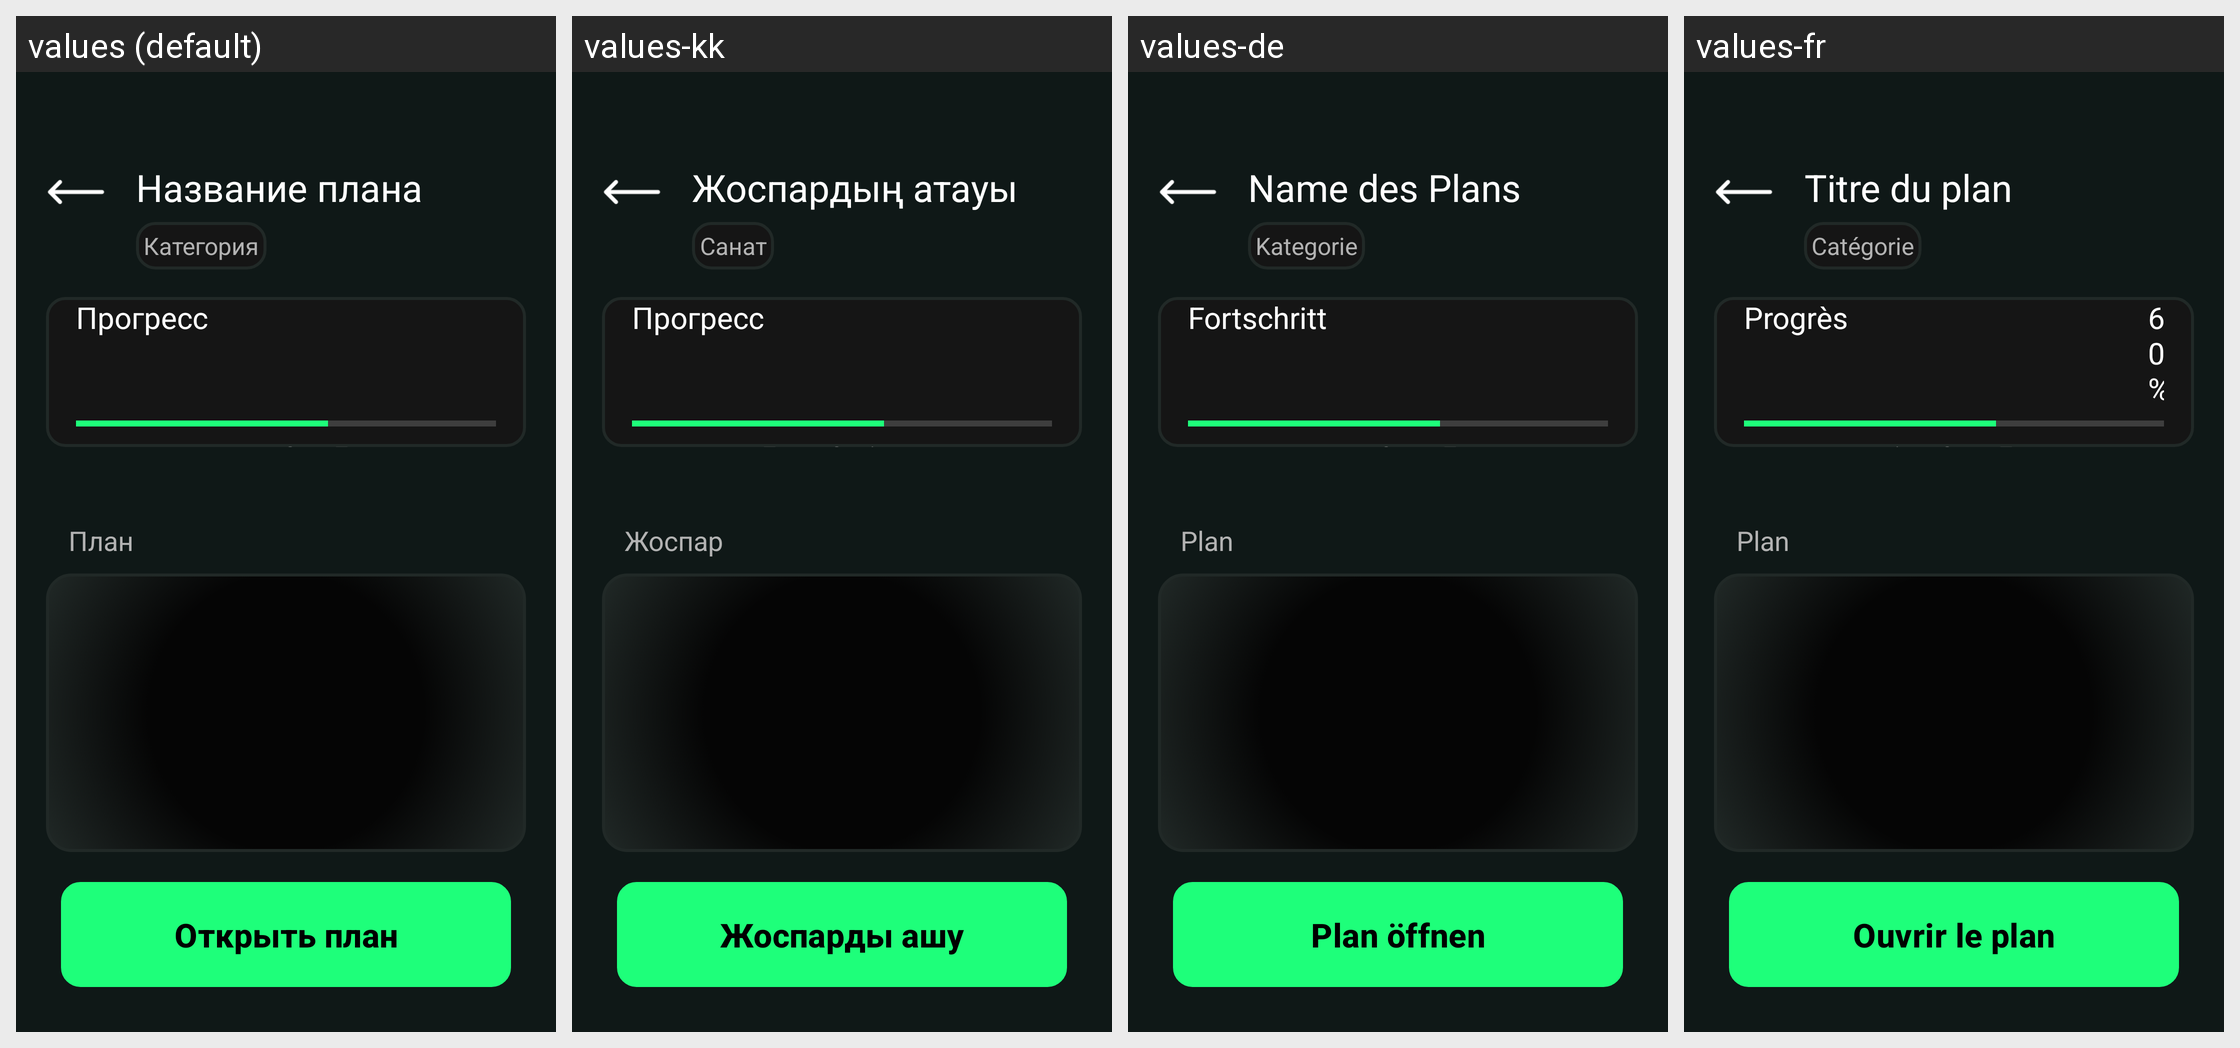

Here is an Android app screen in its default locale and in the app's own translations. Write out the translated-string differences for the strings that appear on this screen.
Android screen res/layout/activity_goal_list.xml rendered under 4 locales, left to right: values (default), values-kk, values-de, values-fr. Device: Nexus 5 (rendered at 1080×1920; each locale shown at half size, 540×960, under a caption strip naming it); theme Theme.Planova.
Other locales in the repository, not shown: values-en.
Strings drawn on this screen, with the default value and each locale's value (text and hints the layout hard-codes, and strings that could not be matched under every locale, appear in the picture but are not listed):

namePlanGL
  values: Название плана
  values-kk: Жоспардың атауы
  values-de: Name des Plans
  values-fr: Titre du plan

categoryGL
  values: Категория
  values-kk: Санат
  values-de: Kategorie
  values-fr: Catégorie

progres
  values: Прогресс
  values-kk: Прогресс
  values-de: Fortschritt
  values-fr: Progrès

_0_7
  values: день 0 из 7
  values-kk: 7-ден 0-ші күн
  values-de: tag 0 von 7
  values-fr: jour 0 sur 7

Plan
  values: План
  values-kk: Жоспар
  values-de: Plan
  values-fr: Plan

openPlan
  values: Открыть план
  values-kk: Жоспарды ашу
  values-de: Plan öffnen
  values-fr: Ouvrir le plan
